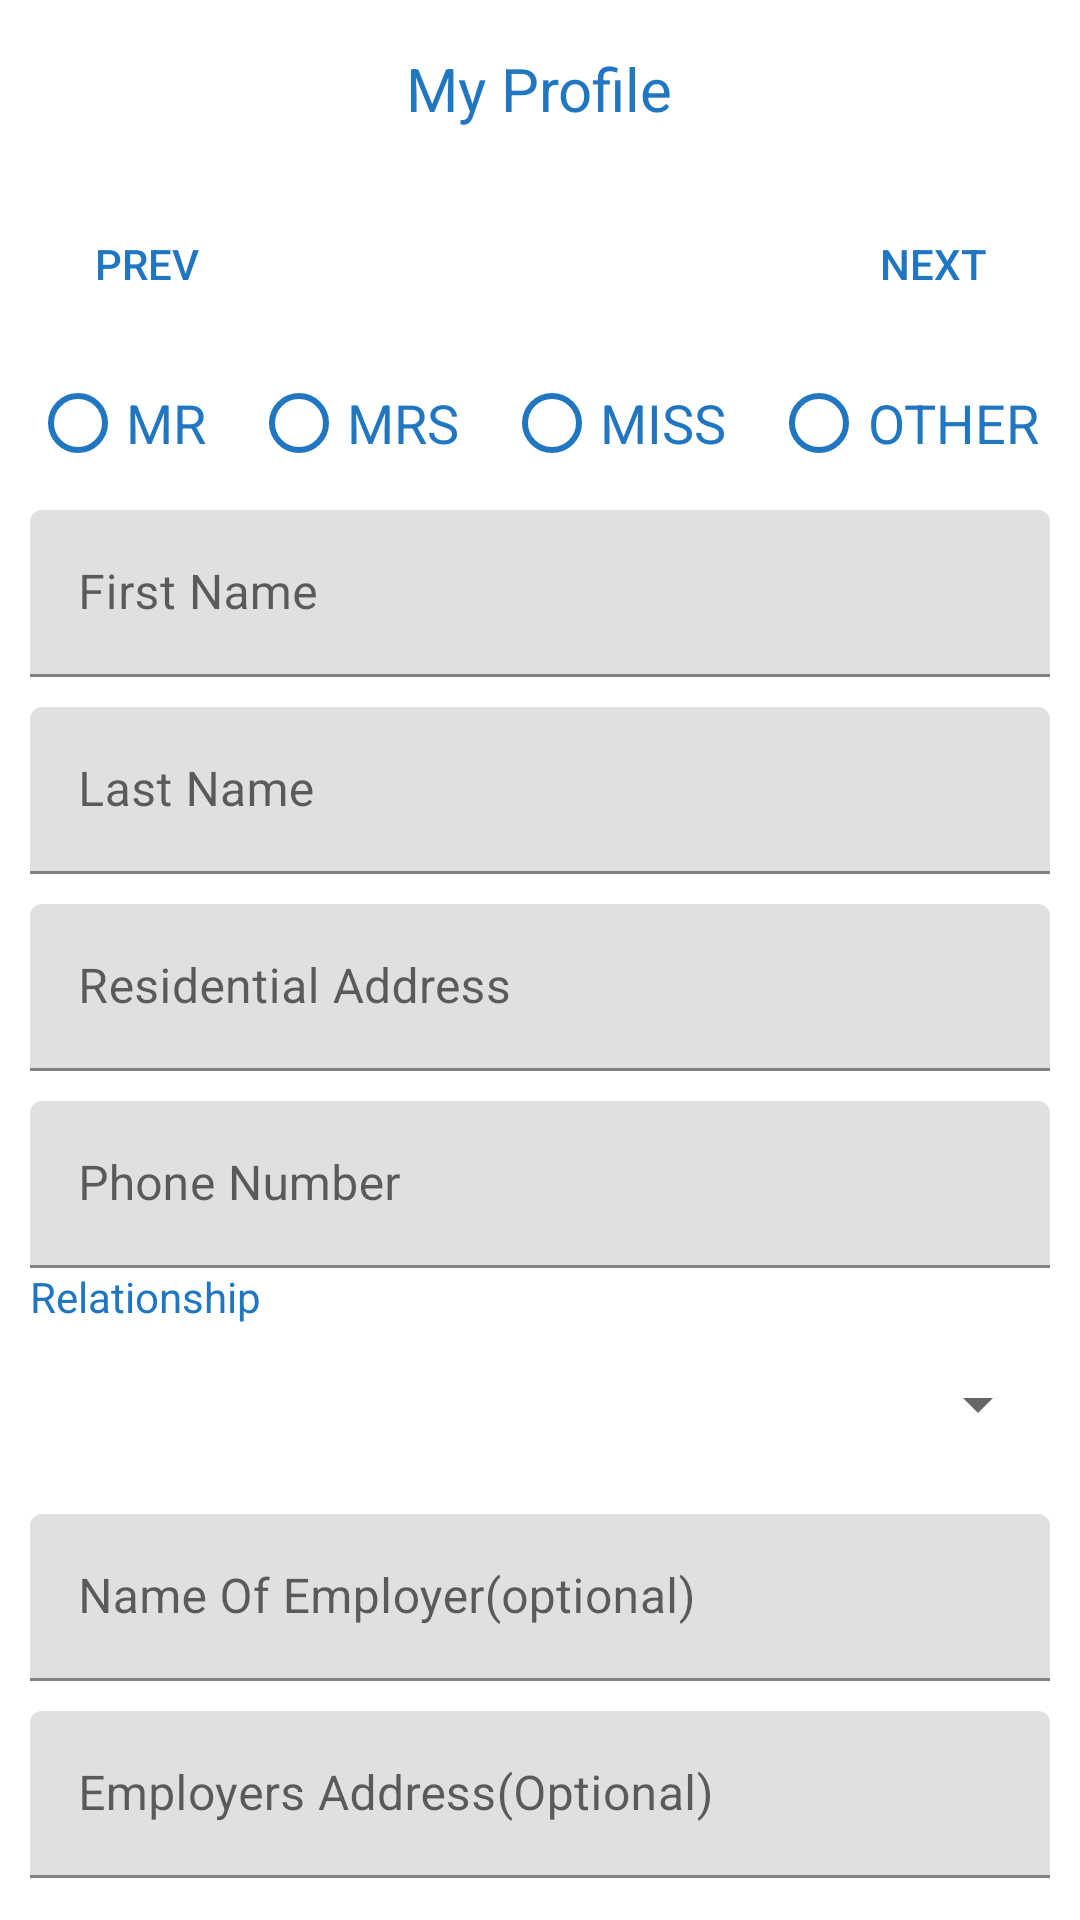

Layout XML and referenced resources for this Android screen:
<!-- AndroidManifest.xml: application theme Theme.MicroPlanRedSphereAndroid -->
<!-- res/layout/fragment_nxt_of_kin2_details.xml -->
<?xml version="1.0" encoding="utf-8"?>
<ScrollView xmlns:android="http://schemas.android.com/apk/res/android"
    xmlns:tools="http://schemas.android.com/tools"
    android:layout_width="match_parent"
    android:layout_height="match_parent"
    xmlns:app="http://schemas.android.com/apk/res-auto"
    tools:context=".NxtOfKin2DetailsFragment">
    <LinearLayout
        android:layout_width="match_parent"
        android:layout_height="wrap_content"
        android:orientation="vertical">
        <include
            android:id="@+id/include"
            layout="@layout/page_toolbar"
            />

        <include
            android:id="@+id/include2"
            layout="@layout/back_next" />

        <RadioGroup
            android:layout_width="match_parent"
            android:layout_height="wrap_content"
            android:id="@+id/nxtOfKin2TitleGroup"
            android:layout_marginStart="10dp"
            android:layout_marginEnd="10dp"
            android:layout_marginTop="0dp"
            android:orientation="horizontal">

            <RadioButton
                android:id="@+id/mr"
                android:layout_width="wrap_content"
                android:layout_height="wrap_content"
                android:buttonTint="@color/blue"
                android:gravity="center"
                android:text="MR"
                android:minHeight="48dp"
                android:textColor="@color/blue"
                android:textSize="18sp"
                />
            <RadioButton
                android:id="@+id/mrs"
                android:layout_width="wrap_content"
                android:layout_height="wrap_content"
                android:text="MRS"
                android:minHeight="48dp"
                android:layout_marginStart="15dp"
                android:buttonTint="@color/blue"
                android:textColor="@color/blue"
                android:gravity="center"
                android:textSize="18sp"/>

            <RadioButton
                android:id="@+id/miss"
                android:layout_width="wrap_content"
                android:layout_height="wrap_content"
                android:text="MISS"
                android:minHeight="48dp"
                android:layout_marginStart="15dp"
                android:buttonTint="@color/blue"
                android:textColor="@color/blue"
                android:gravity="center"
                android:textSize="18sp"/>

            <RadioButton
                android:id="@+id/other"
                android:layout_width="wrap_content"
                android:layout_height="wrap_content"
                android:text="OTHER"
                android:minHeight="48dp"
                android:layout_marginStart="15dp"
                android:buttonTint="@color/blue"
                android:textColor="@color/blue"
                android:gravity="center"
                android:textSize="18sp"/>
        </RadioGroup>
        <com.google.android.material.textfield.TextInputLayout
            android:id="@+id/textInputLayoutNxtOfKin2FirstName"
            android:layout_width="match_parent"
            android:layout_height="wrap_content"
            android:layout_marginStart="10dp"
            android:layout_marginTop="5dp"
            android:layout_marginEnd="10dp"
            android:hint="First Name">

            <com.google.android.material.textfield.TextInputEditText
                android:id="@+id/nxtOfKin2FirstName"
                android:layout_width="match_parent"
                android:layout_height="wrap_content"
                android:lines="1"
                android:maxLines="1"
                android:inputType="textCapWords"/>

        </com.google.android.material.textfield.TextInputLayout>
        <com.google.android.material.textfield.TextInputLayout
            android:id="@+id/textInputLayoutNxtOfKin2Surname"
            android:layout_width="match_parent"
            android:layout_height="wrap_content"
            android:layout_marginStart="10dp"
            android:layout_marginTop="10dp"
            android:layout_marginEnd="10dp"
            android:hint="Last Name">

            <com.google.android.material.textfield.TextInputEditText
                android:id="@+id/nxtOfKin2Surname"
                android:layout_width="match_parent"
                android:layout_height="wrap_content"
                android:lines="1"
                android:maxLines="1"
                android:inputType="textCapWords"/>

        </com.google.android.material.textfield.TextInputLayout>


        <com.google.android.material.textfield.TextInputLayout
            android:id="@+id/textInputLayoutNxtOfKin2ResidentialAddress"
            android:layout_width="match_parent"
            android:layout_height="wrap_content"
            android:layout_marginStart="10dp"
            android:layout_marginTop="10dp"
            android:layout_marginEnd="10dp"
            android:hint="Residential Address">

            <com.google.android.material.textfield.TextInputEditText
                android:id="@+id/nxtOfKin2ResidentialAddress"
                android:layout_width="match_parent"
                android:layout_height="wrap_content"
                android:lines="1"
                android:maxLines="1"
                android:inputType="textCapWords"/>

        </com.google.android.material.textfield.TextInputLayout>

        <com.google.android.material.textfield.TextInputLayout
            android:id="@+id/textInputLayoutNxtOfKin2PhoneNumber"
            android:layout_width="match_parent"
            android:layout_height="wrap_content"
            android:layout_marginStart="10dp"
            android:layout_marginTop="10dp"
            android:layout_marginEnd="10dp"
            android:hint="Phone Number">

            <com.google.android.material.textfield.TextInputEditText
                android:id="@+id/nxtOfKin2PhoneNumber"
                android:layout_width="match_parent"
                android:layout_height="wrap_content"
                android:lines="1"
                android:maxLines="1"
                android:inputType="number"/>

        </com.google.android.material.textfield.TextInputLayout>

        <TextView
            android:id="@+id/textInputLayoutNxtOfKin2Relationship"
            android:layout_marginStart="10dp"
            android:layout_marginTop="0dp"
            android:layout_marginEnd="10dp"
            android:textColorHint="@color/blue"
            android:layout_width="match_parent"
            android:layout_height="wrap_content"
            android:hint="Relationship"/>
        <Spinner
            android:id="@+id/nxtOfKin2Relationship"
            android:layout_width="match_parent"
            android:layout_height="53dp"
            android:layout_marginStart="10dp"
            android:layout_marginEnd="10dp" />

        <com.google.android.material.textfield.TextInputLayout
            android:id="@+id/textInputLayoutNxtOfKin2NameOfEmployer"
            android:layout_width="match_parent"
            android:layout_height="wrap_content"
            android:layout_marginStart="10dp"
            android:layout_marginTop="10dp"
            android:layout_marginEnd="10dp"
            android:hint="Name Of Employer(optional)">

            <com.google.android.material.textfield.TextInputEditText
                android:id="@+id/nxtOfKin2NameOfEmployer"
                android:layout_width="match_parent"
                android:layout_height="wrap_content"
                android:lines="1"
                android:maxLines="1"
                android:inputType="textCapWords"/>

        </com.google.android.material.textfield.TextInputLayout>

        <com.google.android.material.textfield.TextInputLayout
            android:id="@+id/textInputLayoutNxtOfKin2EmployerAddress"
            android:layout_width="match_parent"
            android:layout_height="wrap_content"
            android:layout_marginStart="10dp"
            android:layout_marginTop="10dp"
            android:layout_marginEnd="10dp"
            android:hint="Employers Address(Optional)">

            <com.google.android.material.textfield.TextInputEditText
                android:id="@+id/nxtOfKin2EmployerAddress"
                android:layout_width="match_parent"
                android:layout_height="wrap_content"
                android:lines="1"
                android:maxLines="1"
                android:inputType="textCapWords"/>

        </com.google.android.material.textfield.TextInputLayout>

    </LinearLayout>


</ScrollView>
<!-- res/layout/page_toolbar.xml (included above) -->
<?xml version="1.0" encoding="utf-8"?>
<RelativeLayout xmlns:android="http://schemas.android.com/apk/res/android"
    android:layout_width="match_parent"
    android:layout_height="wrap_content"
    android:background="@color/white"
    android:layout_marginTop="0dp">

    <RelativeLayout
        android:layout_width="match_parent"
        android:layout_height="wrap_content"
        android:background="@color/white"
        android:padding="16dp"
        >

        <TextView
            android:id="@+id/title"
            android:layout_width="wrap_content"
            android:layout_height="wrap_content"
            android:layout_centerInParent="true"
            android:text="My Profile"
            android:textColor="@color/blue"
            android:textSize="20sp" />
    </RelativeLayout>
</RelativeLayout>
<!-- res/layout/back_next.xml (included above) -->
<?xml version="1.0" encoding="utf-8"?>
<RelativeLayout xmlns:android="http://schemas.android.com/apk/res/android"
    android:layout_width="match_parent"
    android:layout_height="wrap_content"

    android:background="@color/white">

    <RelativeLayout
        android:layout_width="match_parent"
        android:layout_height="wrap_content"
        android:background="@color/white"
        android:layout_marginStart="0dp"
        android:padding="5dp">
        <Button
            android:layout_width="wrap_content"
            android:layout_height="wrap_content"
            android:text="PREV"
            android:textColor="@color/blue"
            android:background="@android:color/transparent"
            android:drawableLeft="@drawable/previous_arrrow"
            android:id="@+id/btn_previous"
            android:layout_centerVertical="true"
            />

        <Button
            android:layout_width="wrap_content"
            android:layout_height="wrap_content"
            android:layout_alignParentEnd="true"
            android:text="Next"
            android:textColor="@color/blue"
            android:drawableRight="@drawable/next_arrow"
            android:id="@+id/btn_nxt"
            android:layout_centerVertical="true"
            android:background="@android:color/transparent">
        </Button>
    </RelativeLayout>

</RelativeLayout>
<!-- resources referenced by this layout -->
<resources>
  <color name="blue">#2176C1</color>
  <color name="white">#FFFFFFFF</color>
  <style name="Theme.MicroPlanRedSphereAndroid" parent="Theme.MaterialComponents.Light.NoActionBar">
          
          <item name="colorPrimary">@color/blue</item>
          <item name="colorPrimaryVariant">@color/blue</item>
          <item name="colorOnPrimary">@color/white</item>
          
          <item name="colorSecondary">@color/teal_200</item>
          <item name="colorSecondaryVariant">@color/teal_700</item>
          <item name="colorOnSecondary">@color/black</item>
          
          <item name="android:statusBarColor" tools:targetApi="l">?attr/colorPrimaryVariant</item>
          
      </style>
  <color name="teal_200">#FF03DAC5</color>
  <color name="teal_700">#FF018786</color>
  <color name="black">#FF000000</color>
</resources>
